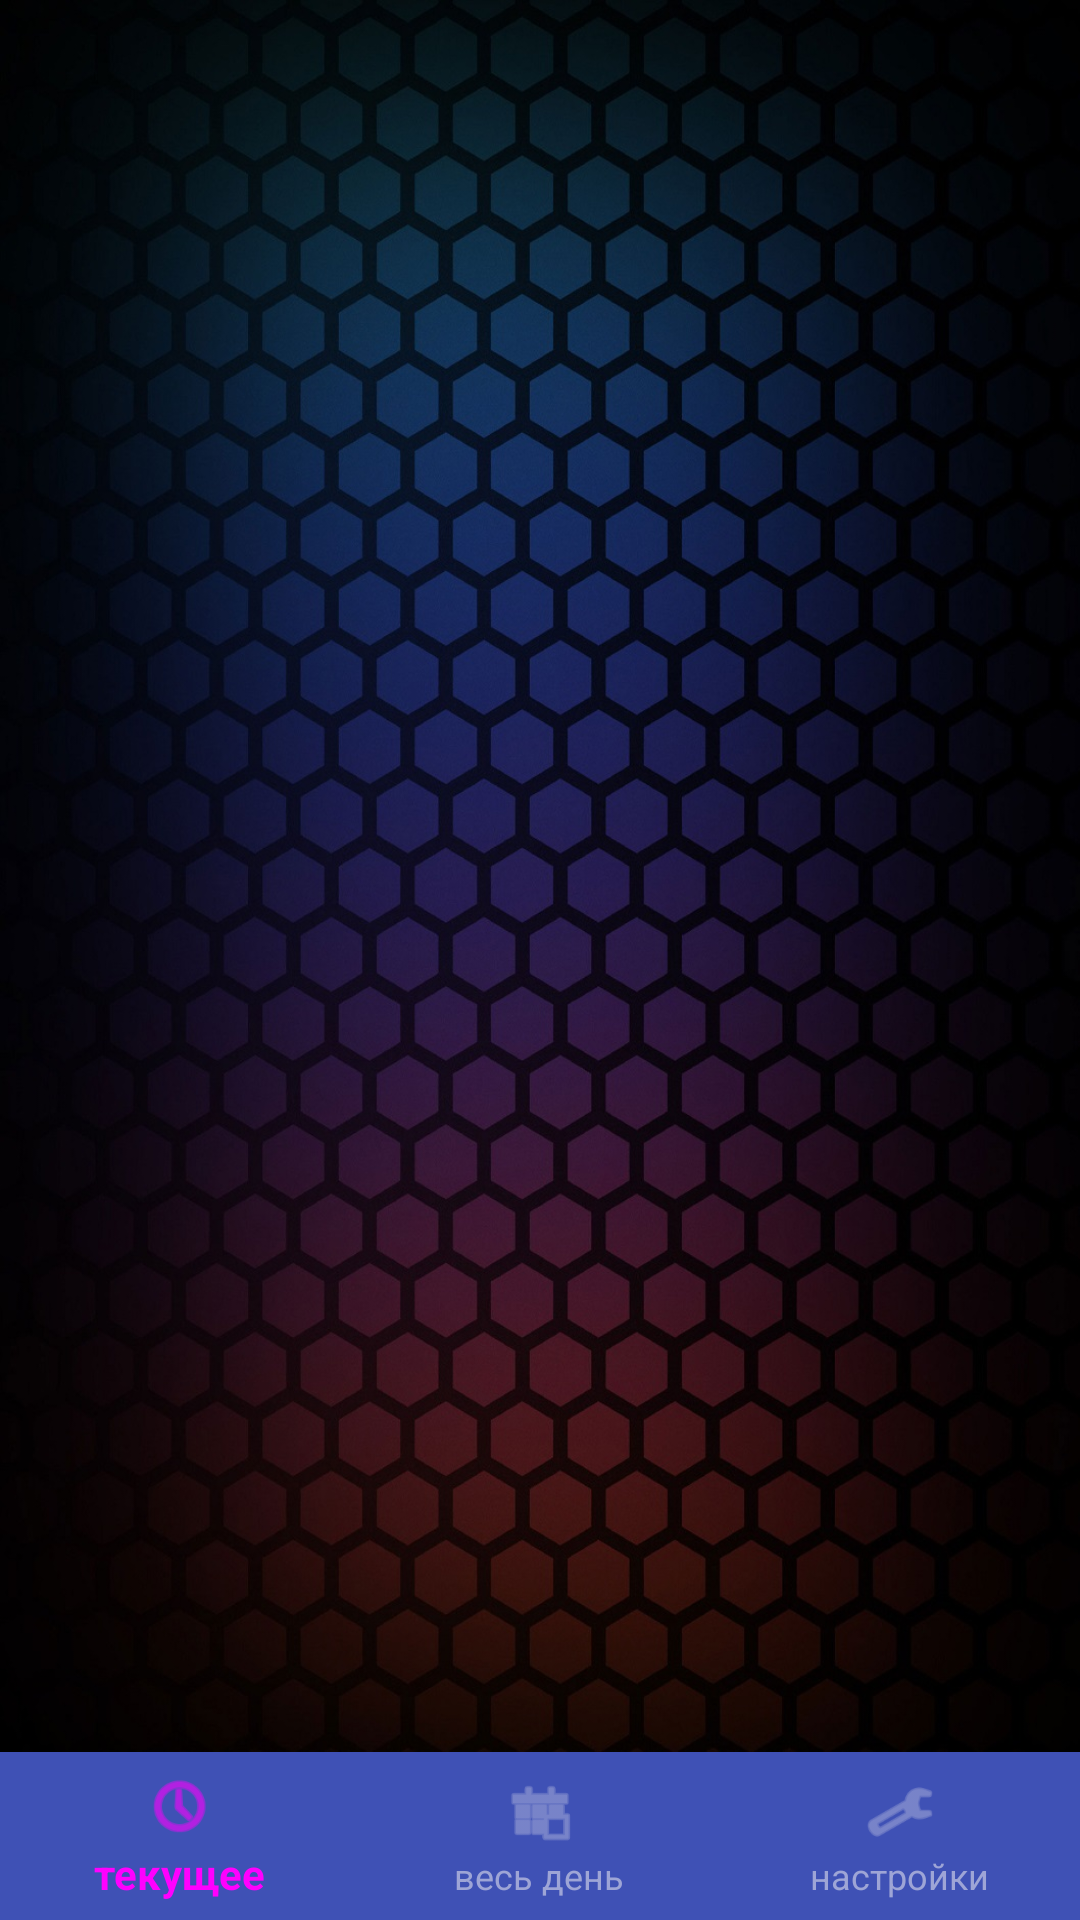

This screen was rendered from an Android layout file. Write that file and the resources it references.
<!-- AndroidManifest.xml: application theme NoActionBar -->
<!-- res/layout/activity_main.xml -->
<?xml version="1.0" encoding="utf-8"?>
<android.support.constraint.ConstraintLayout
    xmlns:android="http://schemas.android.com/apk/res/android"
    xmlns:app="http://schemas.android.com/apk/res-auto"
    xmlns:tools="http://schemas.android.com/tools"
    android:layout_width="match_parent"
    android:layout_height="match_parent"
    tools:context=".ActivityMain">

    <FrameLayout
        android:id="@+id/main_container"
        android:layout_width="0dp"
        android:layout_height="0dp"
        android:background="@drawable/background"
        app:layout_constraintStart_toStartOf="parent"
        app:layout_constraintEnd_toEndOf="parent"
        app:layout_constraintTop_toTopOf="parent"
        app:layout_constraintBottom_toTopOf="@id/bottom_navigation" />

    <android.support.design.widget.BottomNavigationView
        android:id="@+id/bottom_navigation"
        android:layout_width="0dp"
        android:layout_height="wrap_content"
        app:layout_constraintStart_toStartOf="parent"
        app:layout_constraintEnd_toEndOf="parent"
        app:layout_constraintBottom_toBottomOf="parent"
        android:background="?android:attr/windowBackground"
        app:itemBackground="@color/colorPrimary"
        app:itemIconTint="@drawable/item_color"
        app:itemTextColor="@drawable/item_color"
        app:menu="@menu/menu_bottom"/>

</android.support.constraint.ConstraintLayout>
<!-- resources referenced by this layout -->
<resources>
  <color name="colorPrimary">#3F51B5</color>
  <!-- drawable background: jpg bitmap (drawable, 259130 bytes) -->
  <!-- drawable item_color (drawable) -->
  <?xml version="1.0" encoding="utf-8"?>
  <selector xmlns:android="http://schemas.android.com/apk/res/android"
      xmlns:app="http://schemas.android.com/apk/res-auto">
  
      <item
          android:state_checked="true"
          android:color="@color/item_focus" />
  
      <item
          android:color="@color/item_nofocus"  />
  
  </selector>
  <style name="NoActionBar" parent="Theme.AppCompat.NoActionBar">
          <item name="windowNoTitle">true</item>
          <item name="windowActionBar">false</item>
      </style>
  <color name="item_nofocus">#9ea5d6</color>
</resources>
